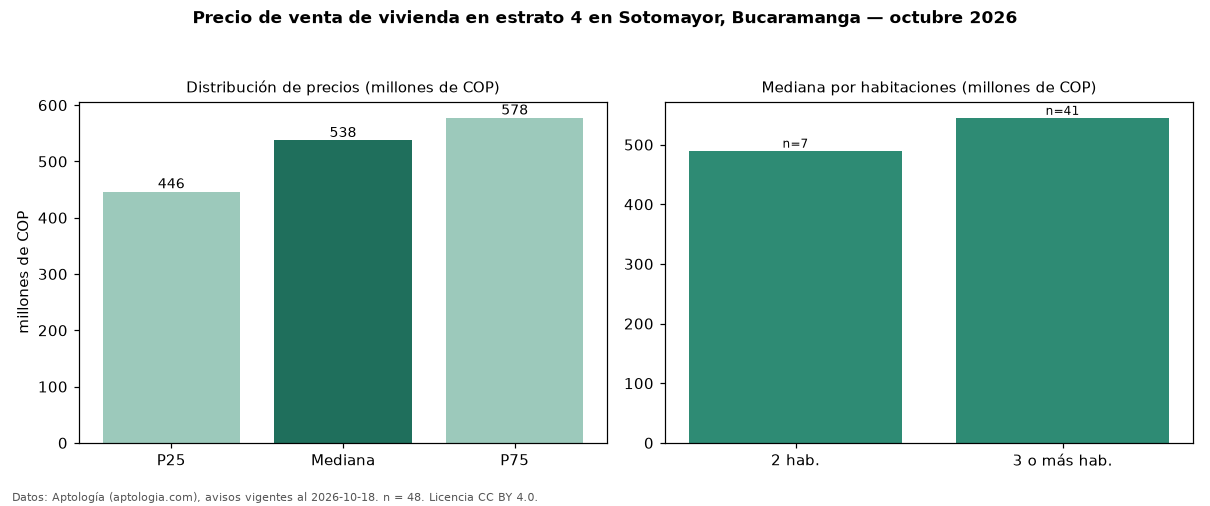

The file beside this chart, header and first rows:
seccion, metrica, valor, moneda, n
precio, p25, 446500000, COP, 48
precio, mediana, 537500000, COP, 48
precio, p75, 577500000, COP, 48
precio, minimo, 290000000, COP, 48
precio, maximo, 1500000000, COP, 48
m2, mediana_precio_m2, 4540816, COP, 45
m2, area_mediana_m2, 113.0, m2, 45
admin, mediana_admin_mes, 506000, COP, 40
banos, mediana_banos, 2.0, , 
parqueadero, pct_con_parqueadero, 93.2, %, 44
estrato, estrato_mas_frecuente, 4, , 48
habitaciones, 2, 490000000, COP, 7
habitaciones, 3+, 545000000, COP, 41
fuente, fecha_datos, 2026-10-18, , 
fuente, atribucion, https://www.aptologia.com/venta/bucarama…, , 
fuente, licencia, CC BY 4.0, , 
